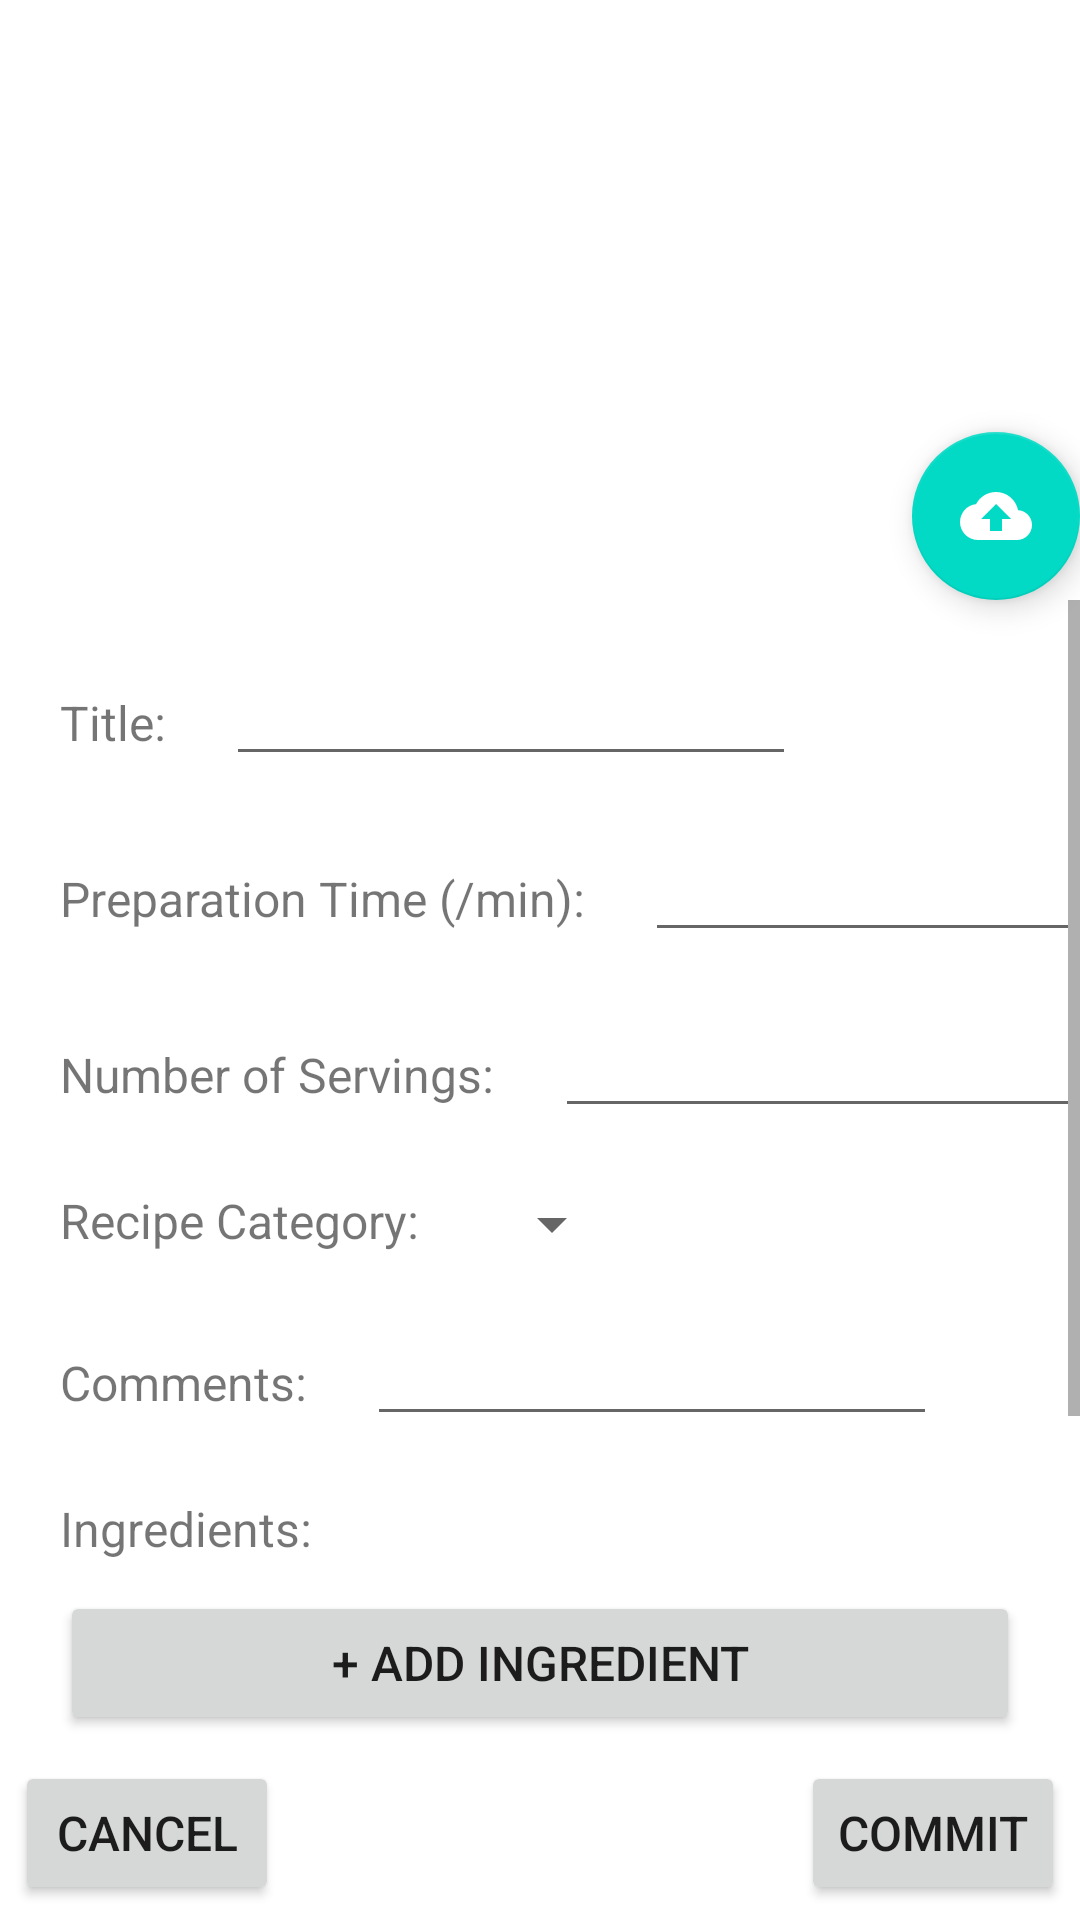

Layout XML and referenced resources for this Android screen:
<!-- AndroidManifest.xml: application theme Theme.PrePear -->
<!-- res/layout/activity_add_edit_recipe.xml -->
<?xml version="1.0" encoding="utf-8"?>
<androidx.constraintlayout.widget.ConstraintLayout xmlns:android="http://schemas.android.com/apk/res/android"
    xmlns:app="http://schemas.android.com/apk/res-auto"
    xmlns:tools="http://schemas.android.com/tools"
    android:layout_width="match_parent"
    android:layout_height="match_parent">

    <ImageView
        android:id="@+id/imageView"
        android:layout_width="match_parent"
        android:layout_height="200dp"
        android:scaleType="centerCrop"
        android:cropToPadding="true"
        android:background="@drawable/below"
        app:layout_constraintEnd_toEndOf="parent"
        app:layout_constraintHorizontal_bias="0.5"
        app:layout_constraintStart_toStartOf="parent"
        app:layout_constraintTop_toTopOf="parent"
        tools:srcCompat="@drawable/ic_baseline_add_photo_alternate_24" />

    <com.google.android.material.floatingactionbutton.FloatingActionButton
        android:id="@+id/edit_image_button"
        android:layout_width="wrap_content"
        android:layout_height="wrap_content"
        android:clickable="true"
        app:layout_constraintBottom_toBottomOf="@id/imageView"
        app:layout_constraintRight_toRightOf="@id/imageView"
        app:srcCompat="@drawable/ic_baseline_cloud_upload_24"
        android:onClick="selectImage"/>

    <ScrollView
        android:layout_width="match_parent"
        android:layout_height="400dp"
        app:layout_constraintStart_toStartOf="parent"
        app:layout_constraintTop_toBottomOf="@+id/imageView">
        <LinearLayout
            android:layout_width="match_parent"
            android:layout_height="wrap_content"
            android:orientation="vertical">
            <LinearLayout
                android:id="@+id/title_LinearLayout"
                android:layout_width="wrap_content"
                android:layout_height="wrap_content"
                android:layout_marginTop="20dp"
                android:layout_marginLeft="20dp"
                android:orientation="horizontal">

                <TextView
                    android:id="@+id/textView1"
                    android:layout_width="wrap_content"
                    android:layout_height="wrap_content"
                    android:text="Title:"
                    android:textSize="16sp" />

                <EditText
                    android:id="@+id/title_EditText"
                    android:layout_width="wrap_content"
                    android:layout_height="wrap_content"
                    android:layout_marginLeft="20dp"
                    android:ems="10"
                    android:maxLength="30"
                    android:textSize="16sp" />
            </LinearLayout>

            <LinearLayout
                android:id="@+id/preparation_time_LinearLayout"
                android:layout_width="wrap_content"
                android:layout_height="wrap_content"
                android:layout_marginTop="20dp"
                android:layout_marginLeft="20dp"
                android:orientation="horizontal">

                <TextView
                    android:id="@+id/textView2"
                    android:layout_width="wrap_content"
                    android:layout_height="wrap_content"
                    android:text="Preparation Time (/min):"
                    android:textSize="16sp" />

                <EditText
                    android:id="@+id/preparation_time_EditText"
                    android:layout_width="wrap_content"
                    android:layout_height="wrap_content"
                    android:layout_marginLeft="20dp"
                    android:ems="10"
                    android:maxLength="10"
                    android:inputType="number"
                    android:textSize="16sp" />
            </LinearLayout>

            <LinearLayout
                android:id="@+id/number_of_servings_LinearLayout"
                android:layout_width="wrap_content"
                android:layout_height="wrap_content"
                android:layout_marginTop="20dp"
                android:layout_marginLeft="20dp"
                android:orientation="horizontal">

                <TextView
                    android:id="@+id/textView3"
                    android:layout_width="wrap_content"
                    android:layout_height="wrap_content"
                    android:text="Number of Servings:"
                    android:textSize="16sp" />

                <EditText
                    android:id="@+id/number_of_servings_EditText"
                    android:layout_width="wrap_content"
                    android:layout_height="wrap_content"
                    android:layout_marginLeft="20dp"
                    android:ems="10"
                    android:maxLength="3"
                    android:inputType="number"
                    android:textSize="16sp" />

            </LinearLayout>

            <LinearLayout
                android:id="@+id/recipe_category_LinearLayout"
                android:layout_width="wrap_content"
                android:layout_height="wrap_content"
                android:layout_marginTop="20dp"
                android:layout_marginLeft="20dp"
                android:orientation="horizontal">

                <TextView
                    android:id="@+id/textView4"
                    android:layout_width="wrap_content"
                    android:layout_height="wrap_content"
                    android:text="Recipe Category:"
                    android:textSize="16sp" />

                <Spinner
                    android:id="@+id/recipe_category_Spinner"
                    android:layout_width="wrap_content"
                    android:layout_height="wrap_content"
                    android:layout_marginLeft="20dp"
                    android:ems="10"
                    android:textSize="16sp" />
            </LinearLayout>

            <LinearLayout
                android:id="@+id/comments_LinearLayout"
                android:layout_width="wrap_content"
                android:layout_height="wrap_content"
                android:layout_marginTop="20dp"
                android:layout_marginLeft="20dp"
                android:orientation="horizontal">

                <TextView
                    android:id="@+id/textView5"
                    android:layout_width="wrap_content"
                    android:layout_height="wrap_content"
                    android:text="Comments:"
                    android:textSize="16sp" />

                <EditText
                    android:id="@+id/comments_EditText"
                    android:layout_width="wrap_content"
                    android:layout_height="wrap_content"
                    android:layout_marginLeft="20dp"
                    android:ems="10"
                    android:maxLength="60"
                    android:textSize="16sp" />

                <TextView
                    android:id="@+id/wordsCountComments"
                    android:layout_width="wrap_content"
                    android:layout_height="20dp"
                    android:textColor="@color/dark_grey"
                    ></TextView>
            </LinearLayout>

            <TextView
                android:id="@+id/textView6"
                android:layout_width="wrap_content"
                android:layout_height="wrap_content"
                android:layout_marginLeft="20dp"
                android:layout_marginTop="20dp"
                android:text="Ingredients:"
                android:textSize="16sp"
                app:layout_constraintStart_toStartOf="parent"
                app:layout_constraintTop_toBottomOf="@+id/comments_LinearLayout" />

            <Button
                android:id="@+id/add_ingredient_in_recipe_button"
                android:layout_width="match_parent"
                android:layout_height="wrap_content"
                android:layout_marginLeft="20dp"
                android:layout_marginTop="10dp"
                android:layout_marginRight="20dp"
                android:text="+ Add Ingredient"
                android:textSize="16sp"
                app:layout_constraintStart_toStartOf="parent"
                app:layout_constraintTop_toBottomOf="@+id/textView6" />

            <ListView
                android:id="@+id/ingredient_in_recipe_ListView"
                android:layout_width="match_parent"
                android:layout_height="200dp"
                android:layout_marginLeft="20dp"
                android:layout_marginTop="10dp"
                android:textSize="16sp"
                app:layout_constraintBottom_toTopOf="@id/commit_button"
                app:layout_constraintRight_toLeftOf="parent"
                app:layout_constraintTop_toBottomOf="@+id/add_ingredient_in_recipe_button">

            </ListView>

        </LinearLayout>

    </ScrollView>

    <Button
        android:id="@+id/commit_button"
        android:layout_width="wrap_content"
        android:layout_height="wrap_content"
        android:layout_marginRight="5dp"
        android:layout_marginBottom="5dp"
        android:text="Commit"
        android:textSize="16sp"
        android:onClick="uploadRecipe"
        app:layout_constraintBottom_toBottomOf="parent"
        app:layout_constraintRight_toRightOf="parent" />

    <Button
        android:id="@+id/cancel_button"
        android:layout_width="wrap_content"
        android:layout_height="wrap_content"
        android:layout_marginLeft="5dp"
        android:layout_marginBottom="5dp"
        android:text="Cancel"
        android:textSize="16sp"
        app:layout_constraintBottom_toBottomOf="parent"
        app:layout_constraintLeft_toLeftOf="parent" />


</androidx.constraintlayout.widget.ConstraintLayout>
<!-- resources referenced by this layout -->
<resources>
  <color name="dark_grey">#ACACAC</color>
  <!-- drawable ic_baseline_cloud_upload_24 (drawable) -->
  <vector android:height="24dp" android:tint="#000000"
      android:viewportHeight="24" android:viewportWidth="24"
      android:width="24dp" xmlns:android="http://schemas.android.com/apk/res/android">
      <path android:fillColor="@android:color/white" android:pathData="M19.35,10.04C18.67,6.59 15.64,4 12,4 9.11,4 6.6,5.64 5.35,8.04 2.34,8.36 0,10.91 0,14c0,3.31 2.69,6 6,6h13c2.76,0 5,-2.24 5,-5 0,-2.64 -2.05,-4.78 -4.65,-4.96zM14,13v4h-4v-4H7l5,-5 5,5h-3z"/>
  </vector>
  <style name="Theme.PrePear" parent="Theme.MaterialComponents.DayNight.DarkActionBar">
          
          <item name="colorPrimary">@color/theme_color</item>
          <item name="colorPrimaryVariant">@color/theme_darker</item>
          <item name="colorOnPrimary">@color/white</item>
          
          <item name="colorSecondary">@color/teal_200</item>
          <item name="colorSecondaryVariant">@color/teal_700</item>
          <item name="colorOnSecondary">@color/white</item>
          
          <item name="android:statusBarColor">?attr/colorPrimaryVariant</item>
          
  
      </style>
  <color name="theme_color">#AF9E7D</color>
  <color name="theme_darker">#867347</color>
  <color name="white">#FFFFFFFF</color>
  <color name="teal_200">#FF03DAC5</color>
  <color name="teal_700">#FF018786</color>
</resources>
